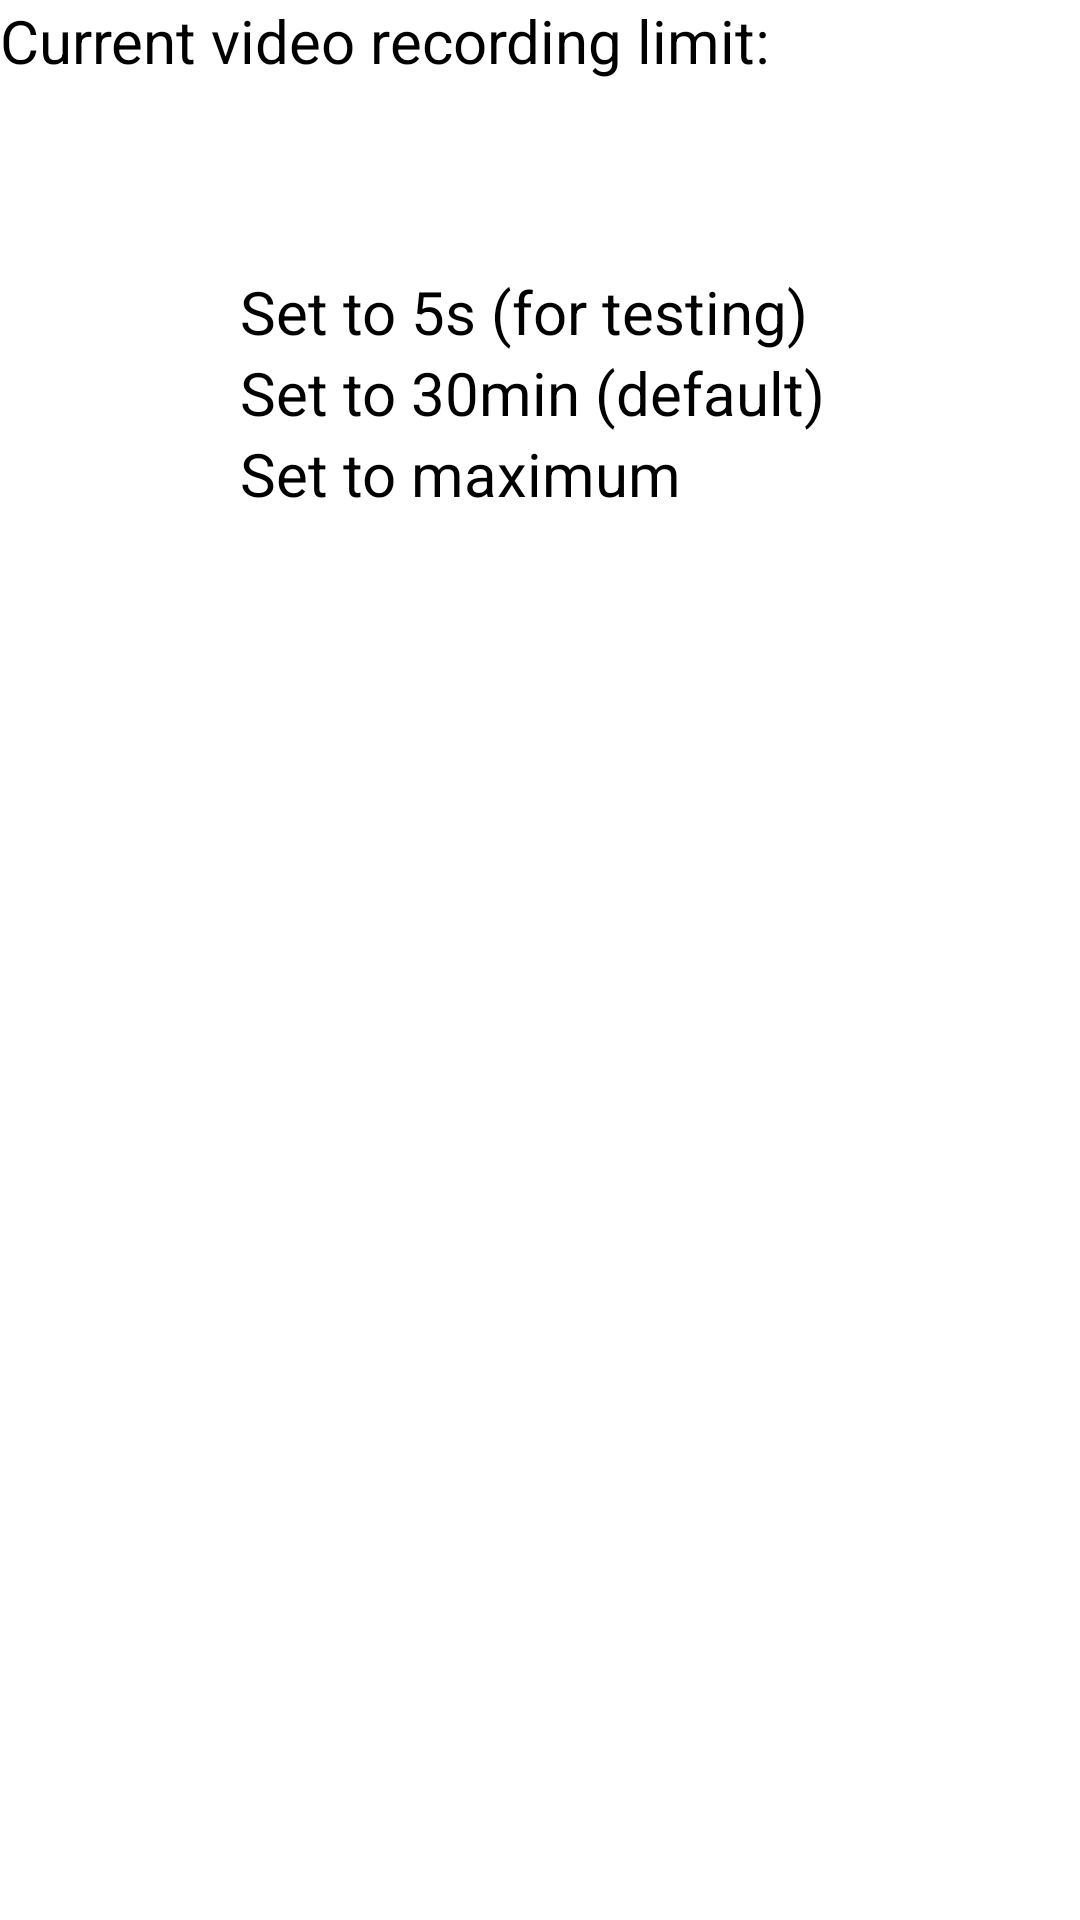

Here is an Android app screen rendered from its layout file. Give the layout XML and the strings, colors and styles it references.
<!-- AndroidManifest.xml: activity theme BaseTheme -->
<!-- res/layout/activity_video.xml -->
<?xml version="1.0" encoding="utf-8"?>
<LinearLayout xmlns:android="http://schemas.android.com/apk/res/android"
    android:orientation="vertical"
    android:layout_width="match_parent"
    android:layout_height="match_parent">

    <TextView
        android:layout_width="wrap_content"
        android:layout_height="wrap_content"
        android:text="Current video recording limit:"/>

    <TextView
        android:layout_width="match_parent"
        android:layout_height="wrap_content"
        android:gravity="center"
        android:textSize="40sp"
        android:padding="5sp"
        android:id="@+id/limitTextView"/>

    <Button
        android:layout_width="200sp"
        android:layout_height="wrap_content"
        android:layout_gravity="center"
        android:text="Set to 5s (for testing)"
        android:onClick="onMinLimitButtonClicked"/>

    <Button
        android:layout_width="200sp"
        android:layout_height="wrap_content"
        android:layout_gravity="center"
        android:text="Set to 30min (default)"
        android:onClick="onDefaultLimitButtonClicked"/>

    <Button
        android:layout_width="200sp"
        android:layout_height="wrap_content"
        android:layout_gravity="center"
        android:text="Set to maximum"
        android:onClick="onMaxLimitButtonClicked"/>

</LinearLayout>
<!-- resources referenced by this layout -->
<resources>
  <style name="BaseTheme">
          <item name="android:textSize">20sp</item>
      </style>
</resources>
